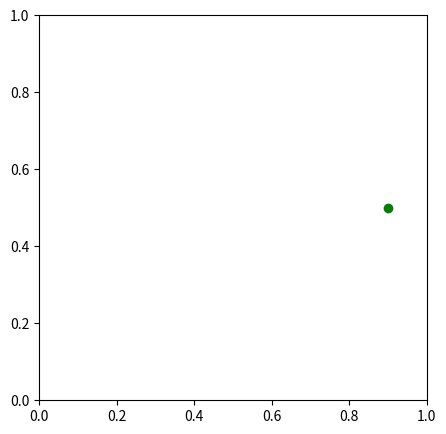

Write the Python code that produced this figure.
import matplotlib.pyplot as plt
from matplotlib.animation import FuncAnimation
from matplotlib.animation import PillowWriter

points = [(0.1, 0.5), (0.5, 0.5), (0.9, 0.5)]
 
fig, ax = plt.subplots(1, 1)
fig.set_size_inches(5,5)
 
def animate(i):
    ax.clear()
    # Get the point from the points list at index i
    point = points[i]
    # Plot that point using the x and y coordinates
    ax.plot(point[0], point[1], color='green', 
            label='original', marker='o')
    # Set the x and y axis to display a fixed range
    ax.set_xlim([0, 1])
    ax.set_ylim([0, 1])
ani = FuncAnimation(fig, animate, frames=len(points),
                    interval=500, repeat=False)
ani.save("simple_animation.gif", dpi=300,
         writer=PillowWriter(fps=1))
plt.close()
